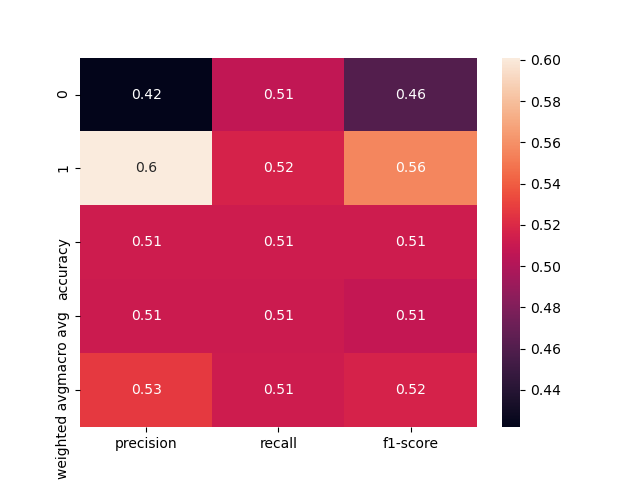

The table this chart was drawn from, first rows:
, precision, recall, f1-score, support
0, 0.422, 0.5069, 0.4606, 144.0
1, 0.6011, 0.5169, 0.5558, 207.0
accuracy, 0.5128, 0.5128, 0.5128, 0.5128
macro avg, 0.5115, 0.5119, 0.5082, 351.0
weighted avg, 0.5276, 0.5128, 0.5168, 351.0
